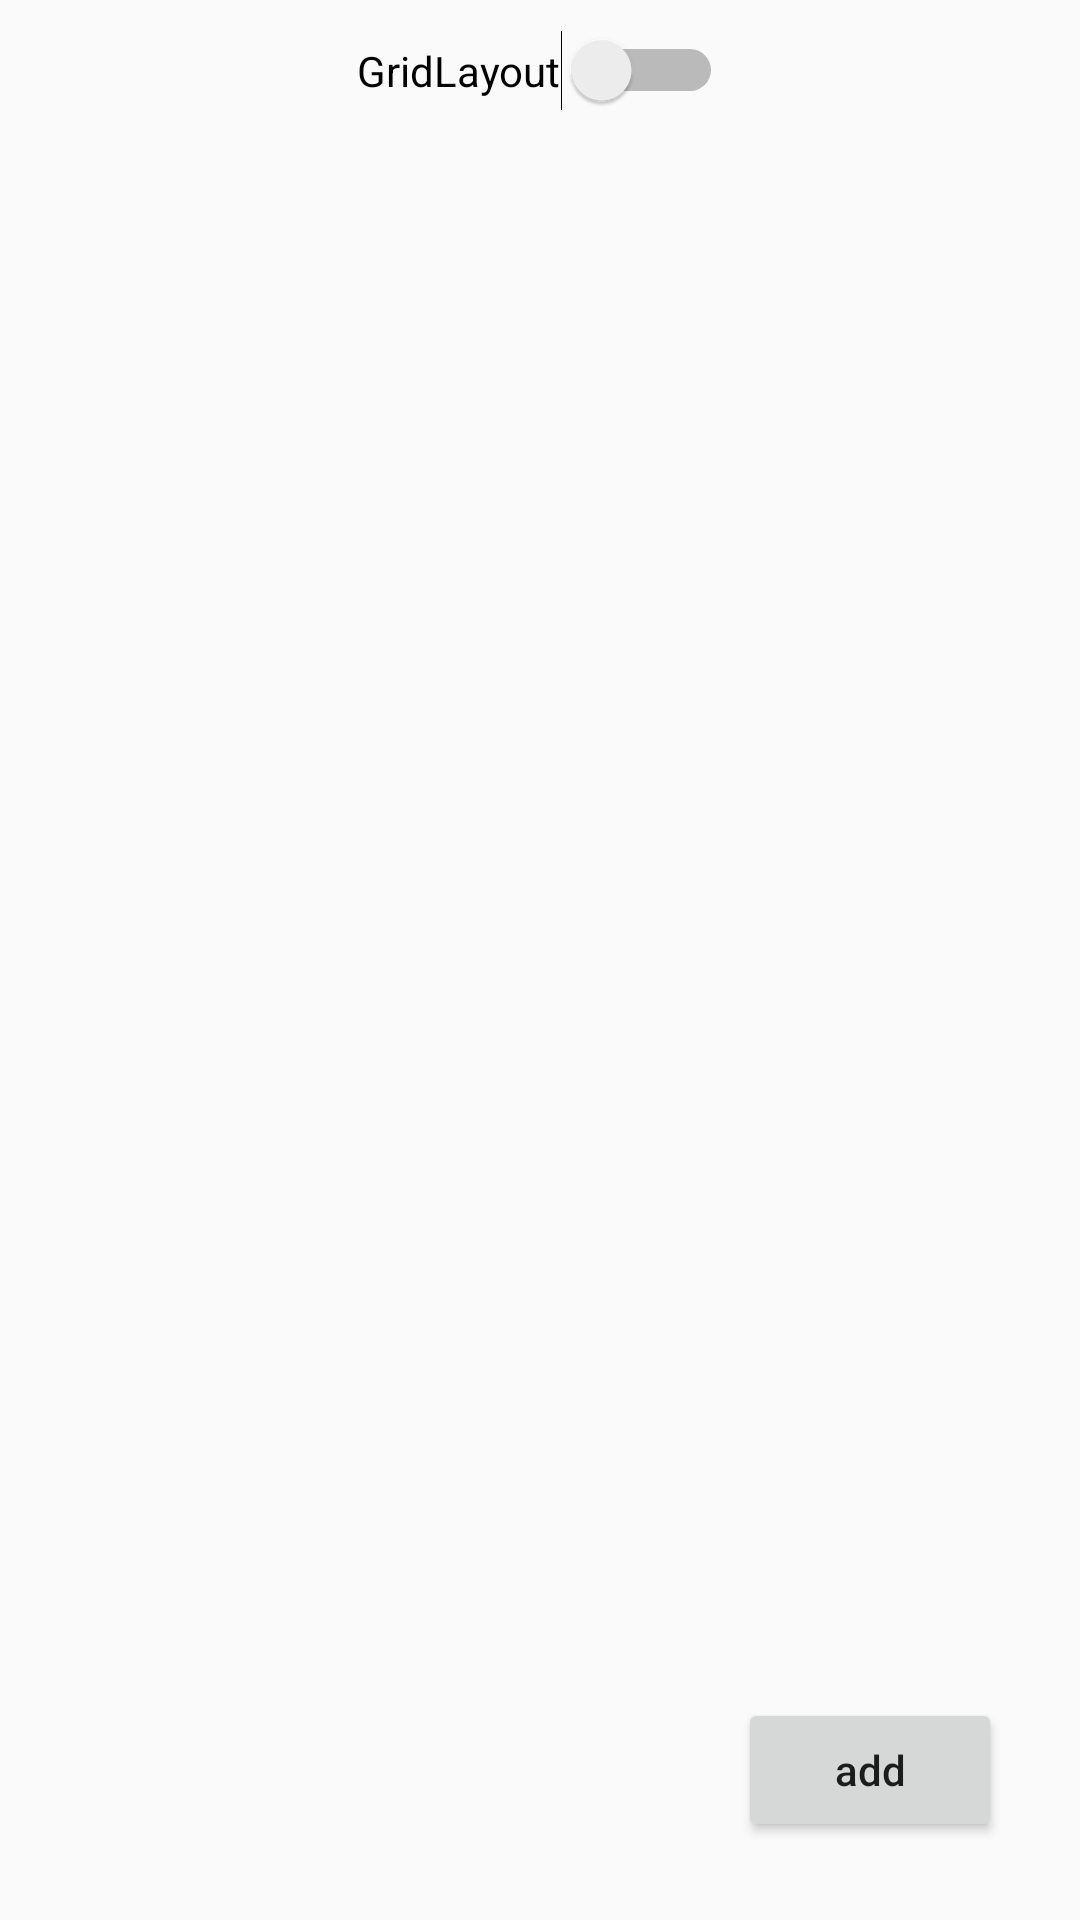

Write the Android layout XML for this screen, with the resource values it uses.
<!-- AndroidManifest.xml: application theme AppTheme -->
<!-- res/layout/activity_main.xml -->
<?xml version="1.0" encoding="utf-8"?>
<LinearLayout xmlns:android="http://schemas.android.com/apk/res/android"
    xmlns:app="http://schemas.android.com/apk/res-auto"
    xmlns:tools="http://schemas.android.com/tools"
    android:layout_width="match_parent"
    android:layout_height="match_parent"
    android:orientation="vertical"
    android:padding="@dimen/dp_10"
    tools:context=".view.MainActivity">

    <Switch
        android:id="@+id/sw_grid"
        android:layout_gravity="center"
        android:layout_width="wrap_content"
        android:layout_height="wrap_content"
        android:text="@string/grid" />

    <android.support.v7.widget.RecyclerView
        android:layout_weight="1"
        android:id="@+id/recycler_contact"
        android:layout_marginTop="@dimen/dp_10"
        android:layout_width="match_parent"
        android:layout_height="0dp" />
    <Button
        android:onClick="addContact"
        android:text="@string/add"
        android:textAllCaps="false"
        android:layout_gravity="end"
        android:layout_margin="@dimen/dp_16"
        android:layout_width="wrap_content"
        android:layout_height="wrap_content" />
</LinearLayout>
<!-- resources referenced by this layout -->
<resources>
  <dimen name="dp_10">10dp</dimen>
  <dimen name="dp_16">16dp</dimen>
  <string name="add">add</string>
  <string name="grid">GridLayout</string>
  <style name="AppTheme" parent="Theme.AppCompat.Light.DarkActionBar">
          
          <item name="colorPrimary">@color/colorPrimary</item>
          <item name="colorPrimaryDark">@color/colorPrimaryDark</item>
          <item name="colorAccent">@color/colorAccent</item>
      </style>
  <!-- not gathered from this repository: default colours our renderer supplied (Android Studio template values) -->
  <color name="colorPrimary">#FF6200EE</color>
  <color name="colorPrimaryDark">#FF3700B3</color>
  <color name="colorAccent">#FF03DAC5</color>
</resources>
